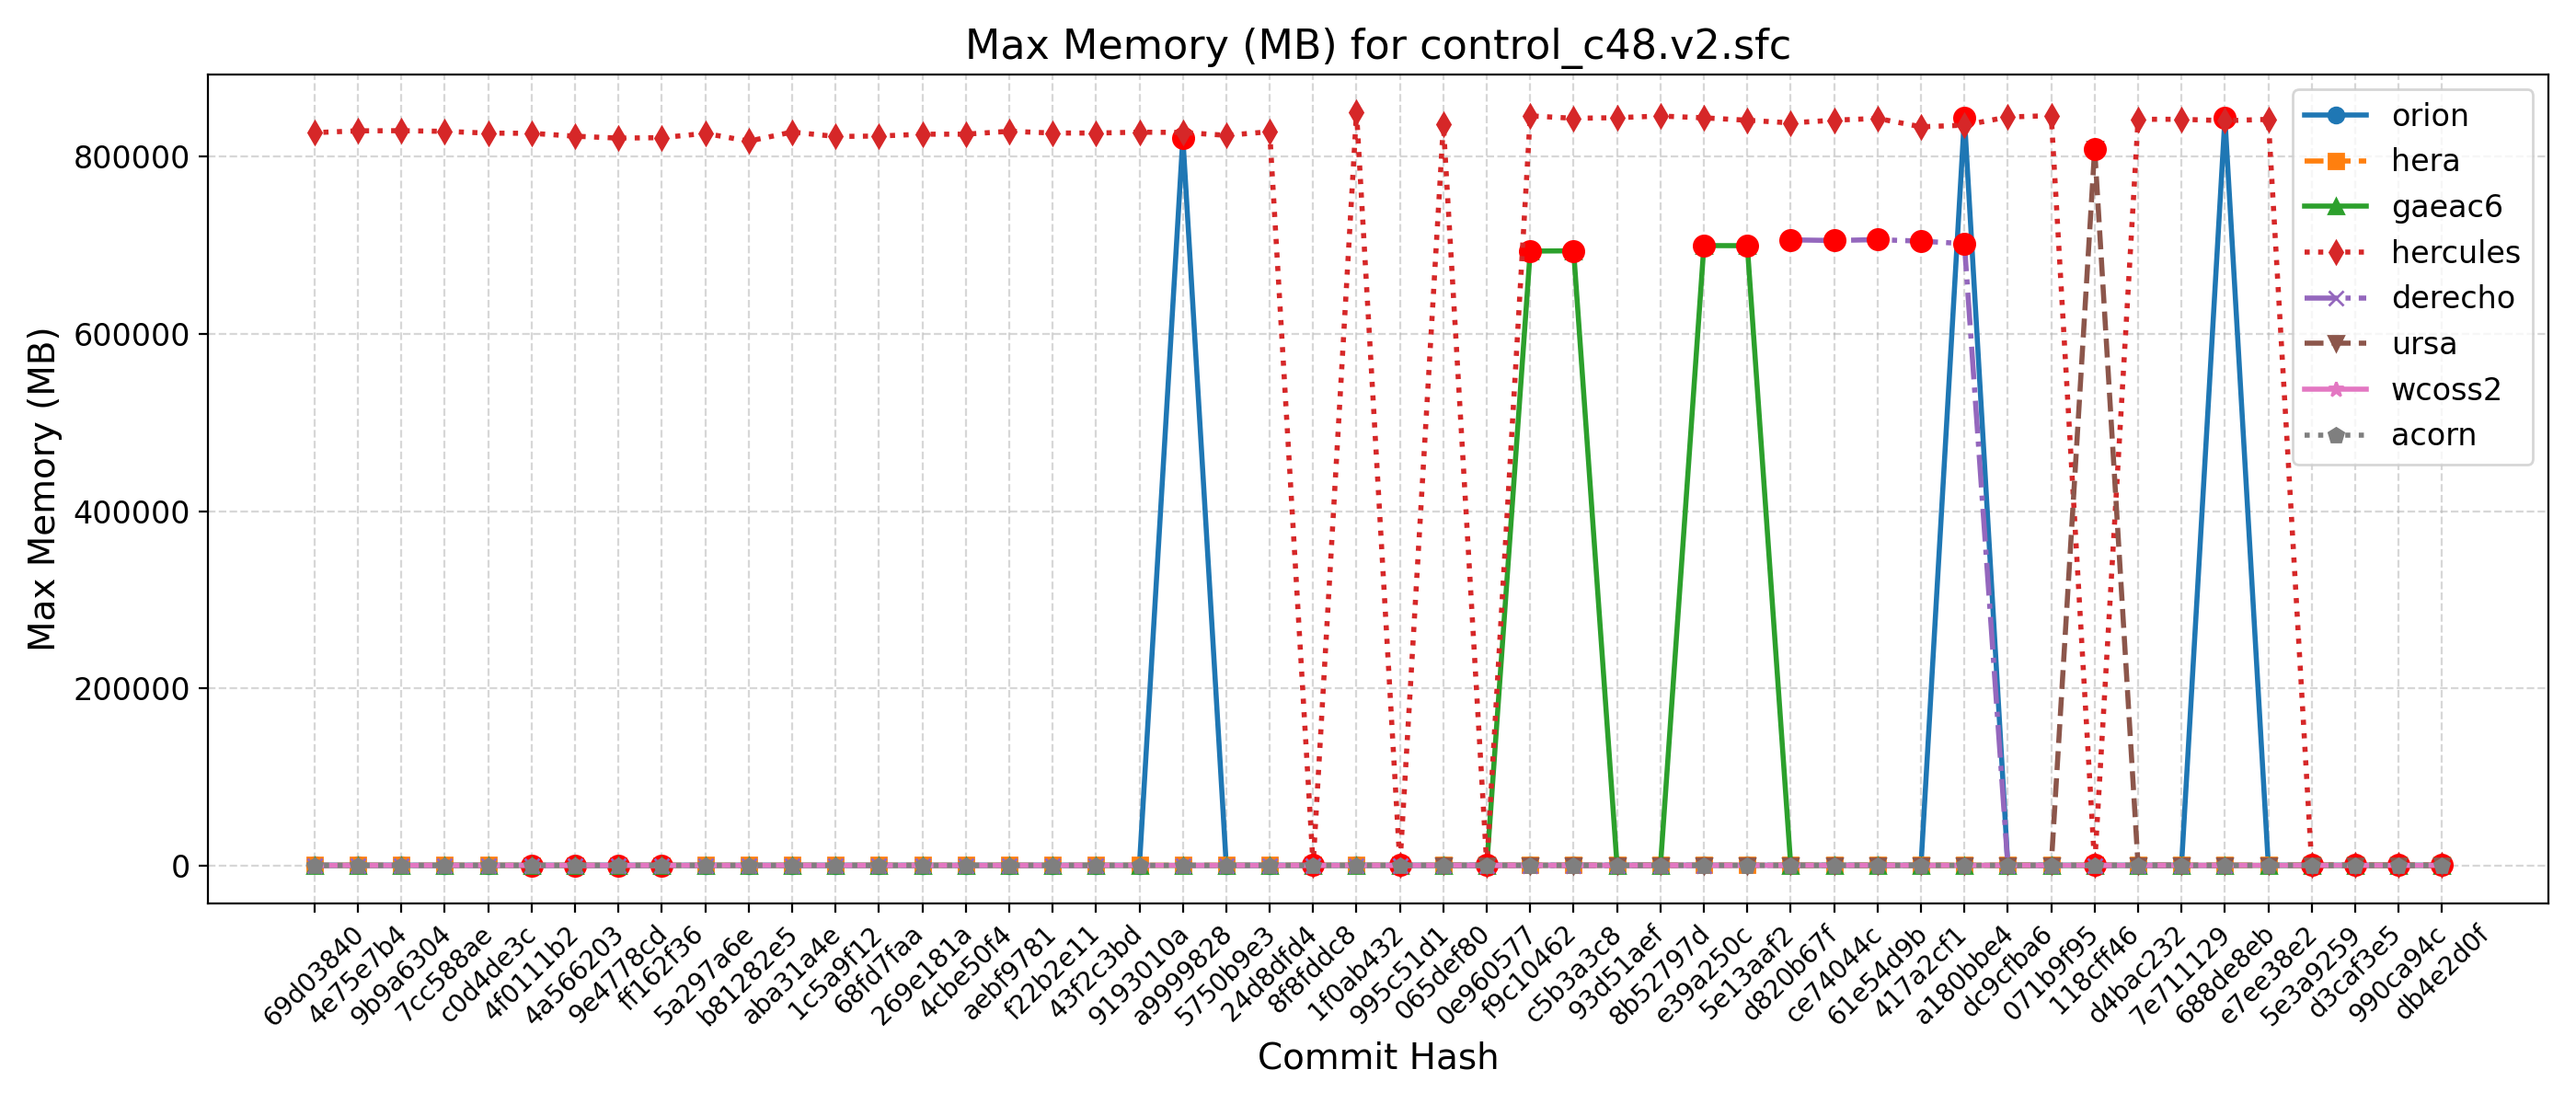

Data behind this chart, as committed beside it:
Hash, Date, Message, orion, hera, gaeac6, hercules, derecho, ursa, wcoss2, acorn
db4e2d0f, 2025-09-18, Replace icplocn2atm (integer) with use_o…, 838, 852, 694, 842, , 803, 725, 721
990ca94c, 2025-09-16, Update tests such that LSM and LANDICE a…, 837, 857, 698, 839, , 808, 723, 720
d3caf3e5, 2025-09-15, update mom6 to its main repo. 20250818 c…, 842, 852, 699, 834, , 803, 722, 720
5e3a9259, 2025-09-10, Introduce tuning parameter for convectiv…, 834, 849, 699, 833, , 805, 722, 724
e7ee38e2, 2025-09-08, Scale-aware 3DTKE EDMF and TTE-EDMF GFS …, 840, 849, 698, 841480, , 807, 723, 719
688de8eb, 2025-09-04, Fix default cdmbgwd settings (#2788), 842796, 854, 694, 839988, 702, 803, 722, 720
7e711129, 2025-09-02, Use container with spack stack 1.9.2 (#2…, 830, 856, 697, 841556, 702, 803, 724, 724
d4bac232, 2025-08-29, MPAS dycore + Atmosphere Generalization …, 830, 856, 697, 841556, 702, 803, 724, 724
118cff46, 2025-08-25, Add FV3 grid mask for regional domains t…, 840, 854, 700, 846, 702, 808348, 722, 719
071b9f95, 2025-08-22, Fix Restart IAU and Ultra-Low Reproducib…, 843, 849, 697, 845680, 705, 805, 722, 720
dc9cfba6, 2025-08-19, Update CICE through 2025-07 and switch t…, 841, 850, 694, 844132, 703, 800, 724, 718
a180bbe4, 2025-08-15, FV3: Fix Prate_avg and UPP call freq + F…, 843612, 854, 694, 834916, 701384, 805, 722, 720
417a2cf1, 2025-08-13, Fix conus13km tests restart and decompos…, 832, 855, 700, 833084, 704212, 803, 723, 719
61e54d9b, 2025-08-11, Add two-way ocean-wave coupling feature …, 843, 850, 700, 842536, 705920, 804, 723, 722
ce74044c, 2025-08-06, Create a user-friendly "process model" t…, 844, 851, 698, 840540, 704948, 803, 723, 718
d820b67f, 2025-08-01, Update GOCART to v2.4.3 (#2819), 845, 852, 697, 837468, 705668, 803, 722, 721
5e13aaf2, 2025-07-29, Update DATM meshes and switch to bilinea…, 835, 854, 699100, 840472, , 806, 721, 722
e39a250c, 2025-07-24, Update FV3 hash to include UPP ss192/Urs…, 840, 849, 699204, 843212, 705, 804, 722, 721
8b52797d, 2025-07-21, Combination of 2684,2707,2771 (MERRA2 3-…, 844, 848, 700, 845236, 710, 808, 725, 721
93d51aef, 2025-07-17, Exporting Canopy Variables from AQM to F…, 836, 852, 699, 843372, 704, 812, 723, 722
c5b3a3c8, 2025-07-14, GFDLMP-v3 and TEMPO MP microphysics (#25…, 846, 851, 693304, 842660, 706, 810, 724, 721
f9c10462, 2025-07-11, Combination of several CCPP-physics PRs …, 835, 853, 693036, 845424, 708, 802, 723, 723
0e960577, 2025-07-09, Combination #2777 (maintask writes CMEPS…, 840, 859, 695, 840, 704, 807, 719, 719
065def80, 2025-07-07, Port UFS-WM to Ursa (#2471), 840, 854, 690, 835788, 705, 806, 718, 719
995c51d1, 2025-07-03, Upgrade UFS-WM to spack-stack/1.9.2 (#26…, 840, 854, 690, 844, 705, , 718, 719
1f0ab432, 2025-07-01, Reduce WW3 memory use (#2624), 831, 855, 697, 849892, 709, , 719, 716
8f8fddc8, 2025-06-30, Bring in scale-aware 3DTKE related chang…, 831, 844, 693, 837, 712, , 718, 718
24d8dfd4, 2025-06-26, Slight modification in orographic gravit…, 823, 841, 683, 827580, 698, , 710, 708
5750b9e3, 2025-06-20, gcycle update (#2747), 825, 830, 684, 823468, 696, , 708, 706
a9999828, 2025-06-12, Add a new parameter in dycore to control…, 820908, 846, 685, 826732, 700, , 709, 705
9193010a, 2025-06-06, In Noah-MP, set zero for canopy liquid a…, 818, 837, 683, 827016, , , 707, 707
43f2c3bd, 2025-06-04, Urgent Documentation Update for HSD Capa…, 823, 837, 685, 826072, 698, , 706, 703
f22b2e11, 2025-06-02, Bug fix for surface roughness calculatio…, 823, 837, 685, 826072, 698, , 706, 703
aebf9781, 2025-05-27, Fix bug to improve wave initialization b…, 814, 829, 683, 828064, 697, , 704, 707
4cbe50f4, 2025-05-23, Add idealized, regional tropical cyclone…, 811, 826, 683, 824764, 701, , 707, 704
269e181a, 2025-05-23, Add GFSv17 IAU restart tests without wav…, 811, 826, 683, 824764, 701, , 707, 704
68fd7faa, 2025-05-15, Enable Hera, Hercules Gnu tests: cpld_de…, 818, 841, 687, 822684, 697, , 708, 704
1c5a9f12, 2025-05-09, Add "ultra low" coupled configurations t…, 818, 828, 687, 822184, 697, , 708, 704
aba31a4e, 2025-05-06, Resolve miscellaneous WM issues and upda…, 808, 827, 688, 827168, 696, , 704, 705
b81282e5, 2025-05-05, Switch to vector remapping and bilinear …, 808, 827, 688, 816900, 696, , 704, 705
5a297a6e, 2025-05-02, improve coupled model startup cost for w…, 822, 828, 682, 825688, 697, , 708, 708
ff162f36, 2025-05-01, NSSL MP scheme updates + Stochastic Phys…, 827, 822, 685, 820852, 701, , 709, 707
9e4778cd, 2025-04-25, Loosen restriction on optional arguments…, 820, 818, 683, 820344, 697, , 709, 704
4a566203, 2025-04-23, CMake Atmosphere Dycore Generalization +…, 823, 824, 683, 822496, 696, , 706, 707
4f0111b2, 2025-04-21, Add CMEPS log file at restart write; IAU…, 810, 820, 686, 825768, 701, , 704, 707
c0d4de3c, 2025-04-18, Update mom6 to its main repository 20250…, 824, 826, 682, 825956, 701, , 704, 704
7cc588ae, 2025-04-16, Add PIO configuration variables for CMEP…, 824, 843, 682, 827960, 699, , 706, 703
9b9a6304, 2025-04-11, Memcheck fixes (#2655), 828, 845, 685, 828692, 701, , 707, 707
4e75e7b4, 2025-04-10, Update upp submodule to the latest UPP (…, 828, 846, 686, 828536, 699, , 706, 706
69d03840, 2025-04-07, Use ESMF Redist instead of Remap for FV3…, 827, 827, 686, 826500, 700, , 707, 704
